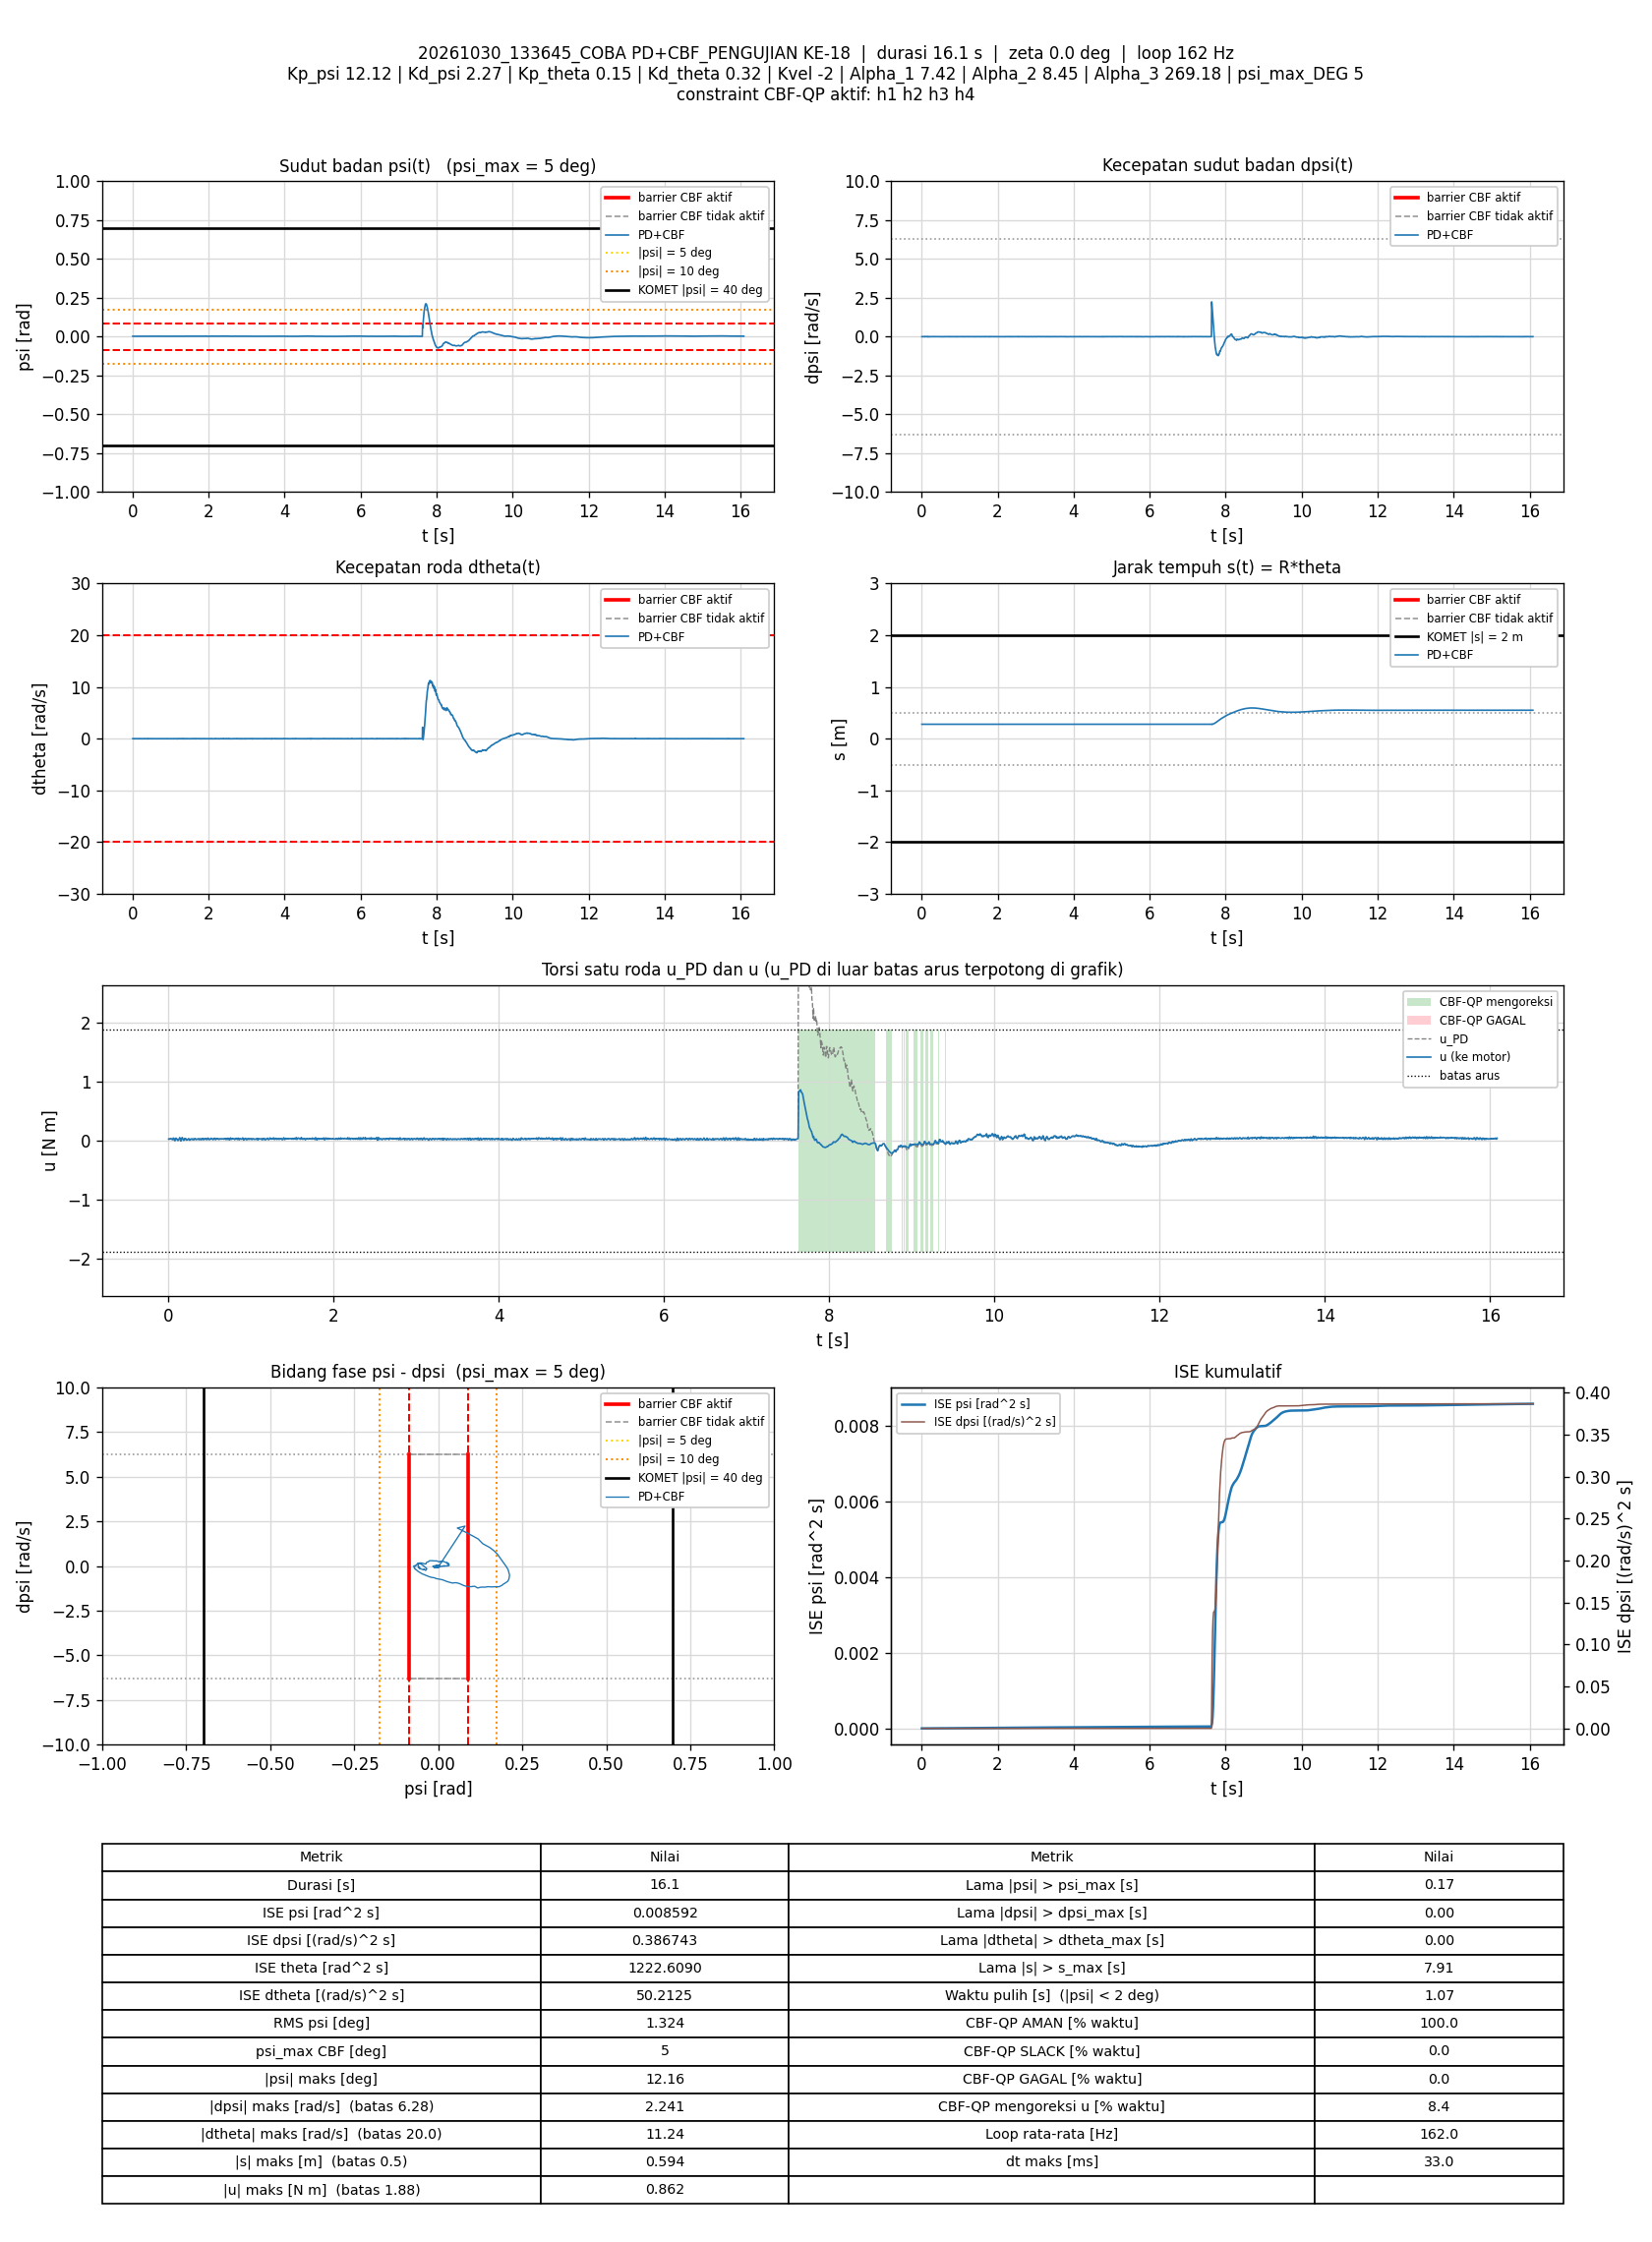

Values plotted in this chart, from the file beside it:
t_s, theta_rad, dtheta_rad_s, psi_rad, dpsi_rad_s, error_theta, error_dtheta, error_psi, error_dpsi, u_PD_Nm, u_Nm, status_cbf, dorong_N, ISE_theta, ISE_dtheta, ISE_psi, ISE_dpsi, Kp_psi, Kd_psi, Kp_theta, Kd_theta, Kvel, Alpha_1, Alpha_2
0.006916, 5.586, 0.007505, 0.002441, -0.001834, -5.586, -0.007505, -0.002441, 0.001834, 0.02782, 0.02782, AMAN, 0, 0.2158, 3.8956647e-07, 4.1191876e-08, 2.3255136e-08, 12.12, 2.27, 0.15, 0.32, -2, 7.42, 8.45
0.01295, 5.586, 0.003924, 0.002434, 0.0005644, -5.586, -0.003924, -0.002434, -0.0005644, 0.03203, 0.03203, AMAN, 0, 0.404, 4.824691e-07, 7.692169e-08, 2.5176888e-08, 12.12, 2.27, 0.15, 0.32, -2, 7.42, 8.45
0.01893, 5.586, 0.004838, 0.002397, -0.001301, -5.586, -0.004838, -0.002397, 0.001301, 0.02764, 0.02764, AMAN, 0, 0.5906, 6.2243119e-07, 1.1127673e-07, 3.5297557e-08, 12.12, 2.27, 0.15, 0.32, -2, 7.42, 8.45
0.02493, 5.586, -0.001957, 0.002438, 0.0006976, -5.586, 0.001957, -0.002438, -0.0006976, 0.03051, 0.03051, AMAN, 0, 0.7778, 6.4541489e-07, 1.4695198e-07, 3.8218002e-08, 12.12, 2.27, 0.15, 0.32, -2, 7.42, 8.45
0.03093, 5.586, 0.02313, 0.002428, -0.0006347, -5.586, -0.02313, -0.002428, 0.0006347, 0.03538, 0.03538, AMAN, 0, 0.965, 3.855686e-06, 1.823016e-07, 4.0634331e-08, 12.12, 2.27, 0.15, 0.32, -2, 7.42, 8.45
0.03794, 5.586, -0.001811, 0.002439, 0.00203, -5.586, 0.001811, -0.002439, -0.00203, 0.03359, 0.03359, AMAN, 0, 1.184, 3.8786888e-06, 2.2400738e-07, 6.9519366e-08, 12.12, 2.27, 0.15, 0.32, -2, 7.42, 8.45
0.04486, 5.585, -0.009515, 0.002412, 0.0004312, -5.585, 0.009515, -0.002412, -0.0004312, 0.02717, 0.02717, AMAN, 0, 1.4, 4.5057141e-06, 2.6429833e-07, 7.0806871e-08, 12.12, 2.27, 0.15, 0.32, -2, 7.42, 8.45
0.05103, 5.586, -0.006214, 0.002396, -0.002233, -5.586, 0.006214, -0.002396, 0.002233, 0.02198, 0.02198, AMAN, 0, 1.592, 4.7436771e-06, 2.9967548e-07, 1.0154837e-07, 12.12, 2.27, 0.15, 0.32, -2, 7.42, 8.45
0.05693, 5.585, -0.01118, 0.002302, -0.001168, -5.585, 0.01118, -0.002302, 0.001168, 0.02168, 0.02168, AMAN, 0, 1.776, 5.4822546e-06, 3.3098566e-07, 1.0960108e-07, 12.12, 2.27, 0.15, 0.32, -2, 7.42, 8.45
0.06293, 5.586, 0.03, 0.0021, 0.004428, -5.586, -0.03, -0.0021, -0.004428, 0.04511, 0.04511, AMAN, 0, 1.963, 1.0882145e-05, 3.5744015e-07, 2.272152e-07, 12.12, 2.27, 0.15, 0.32, -2, 7.42, 8.45
0.06987, 5.585, 0.001487, 0.002029, 0.007626, -5.585, -0.001487, -0.002029, -0.007626, 0.04238, 0.04238, AMAN, 0, 2.18, 1.0897485e-05, 3.8599944e-07, 6.3045248e-07, 12.12, 2.27, 0.15, 0.32, -2, 7.42, 8.45
0.07598, 5.585, -0.01158, 0.002274, -0.003166, -5.585, 0.01158, -0.002274, 0.003166, 0.01666, 0.01666, AMAN, 0, 2.37, 1.1717413e-05, 4.1759803e-07, 6.9172961e-07, 12.12, 2.27, 0.15, 0.32, -2, 7.42, 8.45
0.08195, 5.585, -0.01605, 0.002384, -0.009828, -5.585, 0.01605, -0.002384, 0.009828, 0.001446, 0.001446, AMAN, 0, 2.557, 1.3255727e-05, 4.5151922e-07, 1.26829e-06, 12.12, 2.27, 0.15, 0.32, -2, 7.42, 8.45
0.08794, 5.585, 0.004177, 0.002059, -0.0021, -5.585, -0.004177, -0.002059, 0.0021, 0.02152, 0.02152, AMAN, 0, 2.744, 1.3360252e-05, 4.7691079e-07, 1.2947197e-06, 12.12, 2.27, 0.15, 0.32, -2, 7.42, 8.45
0.09393, 5.585, 0.009966, 0.001709, 0.008825, -5.585, -0.009966, -0.001709, -0.008825, 0.04393, 0.04393, AMAN, 0, 2.93, 1.3954638e-05, 4.9438398e-07, 1.760788e-06, 12.12, 2.27, 0.15, 0.32, -2, 7.42, 8.45
0.1009, 5.585, 0.003397, 0.001837, 0.006293, -5.585, -0.003397, -0.001837, -0.006293, 0.03763, 0.03763, AMAN, 0, 3.147, 1.4034867e-05, 5.1783476e-07, 2.0361458e-06, 12.12, 2.27, 0.15, 0.32, -2, 7.42, 8.45
0.1079, 5.585, -0.007717, 0.002157, 0.001497, -5.585, 0.007717, -0.002157, -0.001497, 0.02707, 0.02707, AMAN, 0, 3.365, 1.4451661e-05, 5.5038513e-07, 2.0518309e-06, 12.12, 2.27, 0.15, 0.32, -2, 7.42, 8.45
0.114, 5.585, -0.01239, 0.002229, -0.005564, -5.585, 0.01239, -0.002229, 0.005564, 0.01042, 0.01042, AMAN, 0, 3.555, 1.5386647e-05, 5.8064124e-07, 2.2403591e-06, 12.12, 2.27, 0.15, 0.32, -2, 7.42, 8.45
0.1209, 5.585, -0.005822, 0.00216, -0.007962, -5.585, 0.005822, -0.00216, 0.007962, 0.006239, 0.006239, AMAN, 0, 3.773, 1.5623276e-05, 6.132066e-07, 2.6829803e-06, 12.12, 2.27, 0.15, 0.32, -2, 7.42, 8.45
0.1269, 5.585, 0.007789, 0.001877, -0.0009011, -5.585, -0.007789, -0.001877, 0.0009011, 0.0232, 0.0232, AMAN, 0, 3.96, 1.5986785e-05, 6.3432121e-07, 2.6878456e-06, 12.12, 2.27, 0.15, 0.32, -2, 7.42, 8.45
0.1339, 5.585, 0.003339, 0.001594, 0.004028, -5.585, -0.003339, -0.001594, -0.004028, 0.02953, 0.02953, AMAN, 0, 4.176, 1.6064052e-05, 6.5193282e-07, 2.8003407e-06, 12.12, 2.27, 0.15, 0.32, -2, 7.42, 8.45
0.1409, 5.585, 0.01629, 0.002003, 0.009491, -5.585, -0.01629, -0.002003, -0.009491, 0.05104, 0.05104, AMAN, 0, 4.397, 1.7941132e-05, 6.8031204e-07, 3.4374379e-06, 12.12, 2.27, 0.15, 0.32, -2, 7.42, 8.45
0.147, 5.585, -0.01703, 0.002383, -0.0009011, -5.585, 0.01703, -0.002383, 0.0009011, 0.02139, 0.02139, AMAN, 0, 4.585, 1.9686362e-05, 7.1449157e-07, 3.4423249e-06, 12.12, 2.27, 0.15, 0.32, -2, 7.42, 8.45
0.1529, 5.586, -0.02515, 0.002917, -0.01276, -5.586, 0.02515, -0.002917, 0.01276, -0.001656, -0.001656, AMAN, 0, 4.771, 2.3471696e-05, 7.653998e-07, 4.4161304e-06, 12.12, 2.27, 0.15, 0.32, -2, 7.42, 8.45
0.1589, 5.585, -0.01226, 0.002543, -0.01009, -5.585, 0.01226, -0.002543, 0.01009, 0.00399, 0.00399, AMAN, 0, 4.958, 2.4372427e-05, 8.0418655e-07, 5.0270536e-06, 12.12, 2.27, 0.15, 0.32, -2, 7.42, 8.45
0.165, 5.585, 0.01565, 0.001956, 0.002563, -5.585, -0.01565, -0.001956, -0.002563, 0.03453, 0.03453, AMAN, 0, 5.148, 2.5863057e-05, 8.274651e-07, 5.0670309e-06, 12.12, 2.27, 0.15, 0.32, -2, 7.42, 8.45
0.1709, 5.585, 0.0147, 0.001746, 0.01202, -5.585, -0.0147, -0.001746, -0.01202, 0.05316, 0.05316, AMAN, 0, 5.333, 2.7140414e-05, 8.4548833e-07, 5.9212821e-06, 12.12, 2.27, 0.15, 0.32, -2, 7.42, 8.45
0.1769, 5.585, 0.003743, 0.002047, 0.005361, -5.585, -0.003743, -0.002047, -0.005361, 0.03818, 0.03818, AMAN, 0, 5.52, 2.7224539e-05, 8.7065206e-07, 6.0938359e-06, 12.12, 2.27, 0.15, 0.32, -2, 7.42, 8.45
0.1829, 5.585, -0.01414, 0.002581, -0.001834, -5.585, 0.01414, -0.002581, 0.001834, 0.02259, 0.02259, AMAN, 0, 5.707, 2.842324e-05, 9.1058764e-07, 6.1140004e-06, 12.12, 2.27, 0.15, 0.32, -2, 7.42, 8.45
0.189, 5.586, 0.002433, 0.002496, -0.01023, -5.586, -0.002433, -0.002496, 0.01023, 0.007811, 0.007811, AMAN, 0, 5.897, 2.8459248e-05, 9.4847156e-07, 6.7501778e-06, 12.12, 2.27, 0.15, 0.32, -2, 7.42, 8.45
0.1949, 5.586, 0.01467, 0.002206, -0.006097, -5.586, -0.01467, -0.002206, 0.006097, 0.01759, 0.01759, AMAN, 0, 6.081, 2.9733101e-05, 9.7726093e-07, 6.970087e-06, 12.12, 2.27, 0.15, 0.32, -2, 7.42, 8.45
0.2009, 5.586, 0.03336, 0.001898, 0.002563, -5.586, -0.03336, -0.001898, -0.002563, 0.03949, 0.03949, AMAN, 0, 6.269, 3.6415678e-05, 9.988831e-07, 7.0095249e-06, 12.12, 2.27, 0.15, 0.32, -2, 7.42, 8.45
0.2069, 5.585, 0.00324, 0.001778, 0.005361, -5.585, -0.00324, -0.001778, -0.005361, 0.03475, 0.03475, AMAN, 0, 6.456, 3.6478766e-05, 1.0178821e-06, 7.1822533e-06, 12.12, 2.27, 0.15, 0.32, -2, 7.42, 8.45
0.2129, 5.585, -0.003644, 0.001982, 0.005361, -5.585, 0.003644, -0.001982, -0.005361, 0.03502, 0.03502, AMAN, 0, 6.643, 3.6558409e-05, 1.0414369e-06, 7.3546166e-06, 12.12, 2.27, 0.15, 0.32, -2, 7.42, 8.45
0.2189, 5.585, -0.0176, 0.002038, -0.003299, -5.585, 0.0176, -0.002038, 0.003299, 0.01158, 0.01158, AMAN, 0, 6.83, 3.8416661e-05, 1.0663472e-06, 7.4199213e-06, 12.12, 2.27, 0.15, 0.32, -2, 7.42, 8.45
0.2249, 5.585, -0.01008, 0.002131, -0.002766, -5.585, 0.01008, -0.002131, 0.002766, 0.01632, 0.01632, AMAN, 0, 7.017, 3.9025573e-05, 1.0935712e-06, 7.4657956e-06, 12.12, 2.27, 0.15, 0.32, -2, 7.42, 8.45
0.2319, 5.585, 0.004762, 0.001896, -0.004365, -5.585, -0.004762, -0.001896, 0.004365, 0.01459, 0.01459, AMAN, 0, 7.236, 3.9184463e-05, 1.1187524e-06, 7.5992903e-06, 12.12, 2.27, 0.15, 0.32, -2, 7.42, 8.45
0.238, 5.585, -0.004259, 0.001857, -0.0003682, -5.585, 0.004259, -0.001857, 0.0003682, 0.02031, 0.02031, AMAN, 0, 7.423, 3.9293527e-05, 1.1394937e-06, 7.6001056e-06, 12.12, 2.27, 0.15, 0.32, -2, 7.42, 8.45
0.245, 5.585, 0.001437, 0.001832, 0.004428, -5.585, -0.001437, -0.001832, -0.004428, 0.03272, 0.03272, AMAN, 0, 7.644, 3.930812e-05, 1.1632249e-06, 7.7387518e-06, 12.12, 2.27, 0.15, 0.32, -2, 7.42, 8.45
0.251, 5.585, -0.01391, 0.001944, 0.006027, -5.585, 0.01391, -0.001944, -0.006027, 0.03279, 0.03279, AMAN, 0, 7.83, 4.0460817e-05, 1.1857445e-06, 7.9551893e-06, 12.12, 2.27, 0.15, 0.32, -2, 7.42, 8.45
0.2569, 5.585, -0.01545, 0.002178, -0.0001018, -5.585, 0.01545, -0.002178, 0.0001018, 0.02122, 0.02122, AMAN, 0, 8.016, 4.1882863e-05, 1.2139798e-06, 7.9552509e-06, 12.12, 2.27, 0.15, 0.32, -2, 7.42, 8.45
0.2629, 5.585, -0.0141, 0.002263, -0.005964, -5.585, 0.0141, -0.002263, 0.005964, 0.009374, 0.009374, AMAN, 0, 8.203, 4.3075069e-05, 1.2446796e-06, 8.168527e-06, 12.12, 2.27, 0.15, 0.32, -2, 7.42, 8.45
0.2689, 5.586, 0.0135, 0.002188, -0.002367, -5.586, -0.0135, -0.002188, 0.002367, 0.02547, 0.02547, AMAN, 0, 8.39, 4.4169729e-05, 1.2734292e-06, 8.2021666e-06, 12.12, 2.27, 0.15, 0.32, -2, 7.42, 8.45
0.2751, 5.585, 0.004728, 0.001912, -0.0001018, -5.585, -0.004728, -0.001912, 0.0001018, 0.02446, 0.02446, AMAN, 0, 8.581, 4.4306305e-05, 1.2957746e-06, 8.2022299e-06, 12.12, 2.27, 0.15, 0.32, -2, 7.42, 8.45
0.2809, 5.585, 0.006524, 0.001911, 0.002829, -5.585, -0.006524, -0.001911, -0.002829, 0.03167, 0.03167, AMAN, 0, 8.764, 4.4556958e-05, 1.3172834e-06, 8.2493681e-06, 12.12, 2.27, 0.15, 0.32, -2, 7.42, 8.45
0.2869, 5.585, 0.002799, 0.001906, 0.003629, -5.585, -0.002799, -0.001906, -0.003629, 0.03224, 0.03224, AMAN, 0, 8.951, 4.4603919e-05, 1.3390738e-06, 8.3283237e-06, 12.12, 2.27, 0.15, 0.32, -2, 7.42, 8.45
0.2929, 5.585, -0.008782, 0.002007, -0.0007679, -5.585, 0.008782, -0.002007, 0.0007679, 0.01977, 0.01977, AMAN, 0, 9.139, 4.506713e-05, 1.3632529e-06, 8.3318651e-06, 12.12, 2.27, 0.15, 0.32, -2, 7.42, 8.45
0.2991, 5.585, 0.001507, 0.002078, 0.0002979, -5.585, -0.001507, -0.002078, -0.0002979, 0.02634, 0.02634, AMAN, 0, 9.33, 4.508106e-05, 1.3897149e-06, 8.3324092e-06, 12.12, 2.27, 0.15, 0.32, -2, 7.42, 8.45
0.3049, 5.585, 0.0124, 0.001951, 0.0004312, -5.585, -0.0124, -0.001951, -0.0004312, 0.0286, 0.0286, AMAN, 0, 9.513, 4.59835e-05, 1.4120602e-06, 8.3335001e-06, 12.12, 2.27, 0.15, 0.32, -2, 7.42, 8.45
0.3109, 5.585, -0.01388, 0.001977, -0.0009011, -5.585, 0.01388, -0.001977, 0.0009011, 0.01747, 0.01747, AMAN, 0, 9.7, 4.7138323e-05, 1.4354958e-06, 8.3383703e-06, 12.12, 2.27, 0.15, 0.32, -2, 7.42, 8.45
0.317, 5.585, 0.003245, 0.002071, 0.002163, -5.585, -0.003245, -0.002071, -0.002163, 0.03105, 0.03105, AMAN, 0, 9.888, 4.7201901e-05, 1.4613931e-06, 8.3666269e-06, 12.12, 2.27, 0.15, 0.32, -2, 7.42, 8.45
0.3229, 5.585, 0.01746, 0.001914, 0.001897, -5.585, -0.01746, -0.001914, -0.001897, 0.0331, 0.0331, AMAN, 0, 10.07, 4.9019803e-05, 1.4832431e-06, 8.388073e-06, 12.12, 2.27, 0.15, 0.32, -2, 7.42, 8.45
0.3299, 5.585, 0.01126, 0.002087, 0.002963, -5.585, -0.01126, -0.002087, -0.002963, 0.03563, 0.03563, AMAN, 0, 10.29, 4.9898954e-05, 1.5134734e-06, 8.4489611e-06, 12.12, 2.27, 0.15, 0.32, -2, 7.42, 8.45
0.336, 5.585, -0.01623, 0.002254, -0.0009011, -5.585, 0.01623, -0.002254, 0.0009011, 0.02008, 0.02008, AMAN, 0, 10.48, 5.150017e-05, 1.5443745e-06, 8.4539002e-06, 12.12, 2.27, 0.15, 0.32, -2, 7.42, 8.45
0.3419, 5.585, -0.0005172, 0.002315, -0.003566, -5.585, 0.0005172, -0.002315, 0.003566, 0.0198, 0.0198, AMAN, 0, 10.67, 5.1501771e-05, 1.5764513e-06, 8.5299822e-06, 12.12, 2.27, 0.15, 0.32, -2, 7.42, 8.45
0.349, 5.585, 0.005667, 0.001974, -0.0003682, -5.585, -0.005667, -0.001974, 0.0003682, 0.0249, 0.0249, AMAN, 0, 10.89, 5.1726817e-05, 1.6037567e-06, 8.5309323e-06, 12.12, 2.27, 0.15, 0.32, -2, 7.42, 8.45
0.3549, 5.585, 0.009918, 0.001935, 0.001897, -5.585, -0.009918, -0.001935, -0.001897, 0.03094, 0.03094, AMAN, 0, 11.07, 5.2316481e-05, 1.6262103e-06, 8.5524993e-06, 12.12, 2.27, 0.15, 0.32, -2, 7.42, 8.45
0.3609, 5.585, 0.001891, 0.002, 0.003096, -5.585, -0.001891, -0.002, -0.003096, 0.03187, 0.03187, AMAN, 0, 11.26, 5.2337702e-05, 1.6499385e-06, 8.6093715e-06, 12.12, 2.27, 0.15, 0.32, -2, 7.42, 8.45
0.3669, 5.585, -0.01444, 0.002214, 0.001364, -5.585, 0.01444, -0.002214, -0.001364, 0.02531, 0.02531, AMAN, 0, 11.45, 5.3601316e-05, 1.6796531e-06, 8.6206497e-06, 12.12, 2.27, 0.15, 0.32, -2, 7.42, 8.45
0.3729, 5.585, -0.0107, 0.002454, 0.001364, -5.585, 0.0107, -0.002454, -0.001364, 0.02941, 0.02941, AMAN, 0, 11.63, 5.4288484e-05, 1.7158026e-06, 8.6318163e-06, 12.12, 2.27, 0.15, 0.32, -2, 7.42, 8.45
... 2,545 more rows
